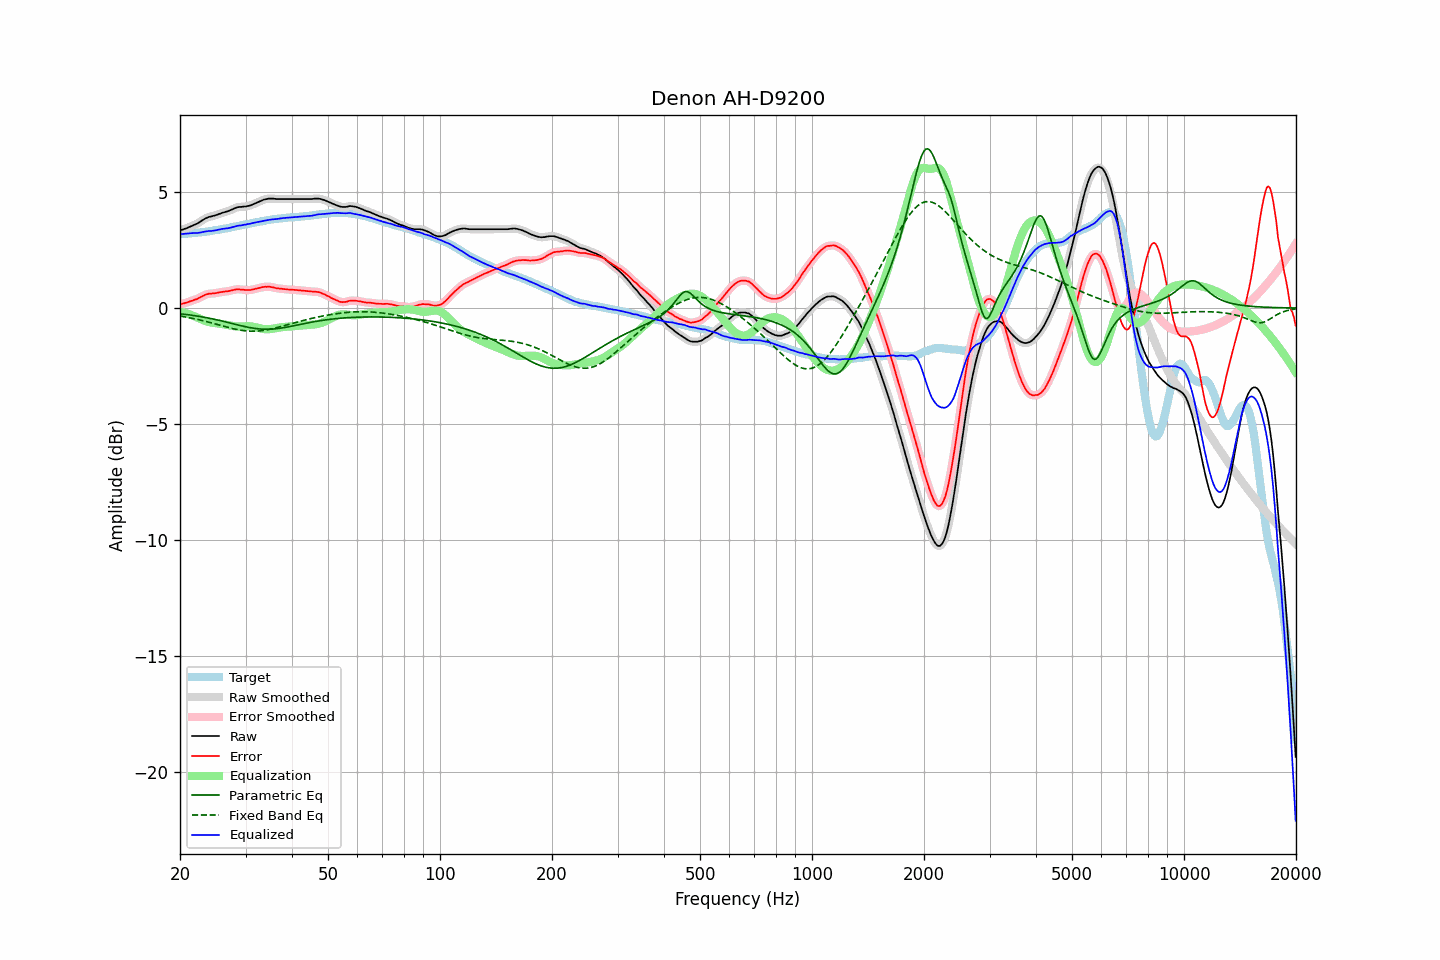

The file beside this chart, header and first rows:
frequency, raw, error, smoothed, error_smoothed, equalization, parametric_eq, fixed_band_eq, equalized_raw, equalized_smoothed, target
20.00, 3.35, 0.16, 3.35, 0.17, -0.17, -0.25, -0.34, 3.18, 3.18, 3.19
20.20, 3.37, 0.18, 3.37, 0.18, -0.18, -0.25, -0.36, 3.19, 3.19, 3.19
20.40, 3.39, 0.19, 3.39, 0.20, -0.20, -0.26, -0.37, 3.19, 3.19, 3.20
20.61, 3.42, 0.21, 3.42, 0.21, -0.21, -0.27, -0.38, 3.20, 3.20, 3.20
20.81, 3.44, 0.23, 3.44, 0.23, -0.23, -0.28, -0.39, 3.21, 3.21, 3.20
21.02, 3.47, 0.25, 3.47, 0.26, -0.25, -0.29, -0.41, 3.21, 3.22, 3.21
21.23, 3.50, 0.28, 3.50, 0.28, -0.28, -0.30, -0.42, 3.22, 3.22, 3.21
21.44, 3.53, 0.31, 3.53, 0.31, -0.30, -0.31, -0.43, 3.23, 3.23, 3.22
21.66, 3.56, 0.33, 3.56, 0.33, -0.33, -0.32, -0.45, 3.23, 3.23, 3.23
21.87, 3.59, 0.36, 3.59, 0.35, -0.35, -0.33, -0.46, 3.24, 3.23, 3.23
22.09, 3.62, 0.38, 3.62, 0.38, -0.38, -0.34, -0.48, 3.24, 3.24, 3.24
22.31, 3.65, 0.40, 3.65, 0.41, -0.41, -0.35, -0.49, 3.24, 3.24, 3.25
22.54, 3.70, 0.45, 3.70, 0.44, -0.45, -0.36, -0.51, 3.25, 3.25, 3.25
22.76, 3.74, 0.48, 3.74, 0.48, -0.48, -0.37, -0.52, 3.26, 3.26, 3.26
22.99, 3.79, 0.52, 3.79, 0.52, -0.51, -0.38, -0.54, 3.28, 3.28, 3.27
23.22, 3.83, 0.55, 3.83, 0.55, -0.54, -0.40, -0.56, 3.29, 3.29, 3.28
23.45, 3.87, 0.58, 3.87, 0.58, -0.57, -0.41, -0.57, 3.30, 3.30, 3.29
23.69, 3.90, 0.60, 3.90, 0.60, -0.59, -0.42, -0.59, 3.31, 3.31, 3.30
23.92, 3.93, 0.62, 3.92, 0.61, -0.61, -0.44, -0.61, 3.32, 3.32, 3.31
24.16, 3.94, 0.62, 3.94, 0.62, -0.62, -0.45, -0.63, 3.32, 3.32, 3.32
24.40, 3.96, 0.63, 3.96, 0.63, -0.63, -0.46, -0.65, 3.33, 3.33, 3.33
24.65, 3.98, 0.63, 3.98, 0.63, -0.64, -0.48, -0.67, 3.34, 3.34, 3.35
24.89, 4.00, 0.64, 4.00, 0.64, -0.65, -0.49, -0.69, 3.35, 3.35, 3.36
25.14, 4.02, 0.65, 4.02, 0.65, -0.66, -0.51, -0.70, 3.36, 3.36, 3.37
25.39, 4.05, 0.67, 4.05, 0.67, -0.67, -0.52, -0.72, 3.38, 3.38, 3.38
25.65, 4.07, 0.68, 4.07, 0.68, -0.68, -0.54, -0.74, 3.39, 3.39, 3.39
25.91, 4.10, 0.69, 4.10, 0.69, -0.69, -0.56, -0.76, 3.41, 3.41, 3.41
26.16, 4.12, 0.70, 4.12, 0.70, -0.70, -0.57, -0.78, 3.42, 3.42, 3.42
26.43, 4.14, 0.71, 4.14, 0.71, -0.71, -0.59, -0.80, 3.43, 3.43, 3.43
26.69, 4.16, 0.72, 4.16, 0.72, -0.72, -0.61, -0.82, 3.44, 3.43, 3.43
26.96, 4.18, 0.72, 4.18, 0.73, -0.74, -0.62, -0.84, 3.44, 3.44, 3.45
27.23, 4.21, 0.75, 4.21, 0.74, -0.75, -0.64, -0.86, 3.46, 3.46, 3.46
27.50, 4.24, 0.76, 4.24, 0.76, -0.76, -0.66, -0.87, 3.48, 3.47, 3.48
27.77, 4.27, 0.78, 4.27, 0.78, -0.78, -0.68, -0.89, 3.49, 3.49, 3.49
28.05, 4.30, 0.79, 4.30, 0.79, -0.79, -0.69, -0.90, 3.51, 3.51, 3.51
28.33, 4.33, 0.81, 4.33, 0.81, -0.79, -0.71, -0.92, 3.54, 3.53, 3.52
28.62, 4.35, 0.81, 4.35, 0.81, -0.80, -0.73, -0.93, 3.55, 3.55, 3.54
28.90, 4.36, 0.81, 4.36, 0.81, -0.80, -0.75, -0.95, 3.56, 3.56, 3.55
29.19, 4.36, 0.79, 4.36, 0.80, -0.80, -0.76, -0.96, 3.56, 3.57, 3.57
29.48, 4.37, 0.79, 4.37, 0.79, -0.79, -0.78, -0.97, 3.58, 3.58, 3.58
29.78, 4.38, 0.78, 4.38, 0.78, -0.79, -0.79, -0.98, 3.59, 3.59, 3.60
30.08, 4.38, 0.77, 4.38, 0.78, -0.78, -0.81, -0.98, 3.60, 3.60, 3.60
30.38, 4.40, 0.78, 4.39, 0.77, -0.78, -0.82, -0.99, 3.62, 3.62, 3.62
30.68, 4.41, 0.78, 4.41, 0.78, -0.78, -0.84, -1.00, 3.63, 3.63, 3.63
30.99, 4.43, 0.78, 4.43, 0.78, -0.79, -0.85, -1.00, 3.64, 3.64, 3.65
31.30, 4.46, 0.80, 4.46, 0.80, -0.80, -0.86, -1.00, 3.66, 3.66, 3.66
31.61, 4.49, 0.81, 4.49, 0.81, -0.81, -0.87, -1.00, 3.68, 3.68, 3.68
31.93, 4.52, 0.83, 4.52, 0.83, -0.83, -0.88, -1.00, 3.69, 3.69, 3.69
32.24, 4.55, 0.84, 4.55, 0.84, -0.84, -0.89, -0.99, 3.70, 3.70, 3.71
32.57, 4.58, 0.86, 4.58, 0.86, -0.86, -0.90, -0.99, 3.72, 3.72, 3.71
32.89, 4.61, 0.88, 4.61, 0.88, -0.88, -0.90, -0.98, 3.73, 3.73, 3.73
33.22, 4.64, 0.90, 4.64, 0.90, -0.89, -0.91, -0.97, 3.75, 3.75, 3.74
33.55, 4.67, 0.91, 4.67, 0.91, -0.91, -0.91, -0.96, 3.76, 3.76, 3.76
33.89, 4.69, 0.92, 4.69, 0.92, -0.91, -0.91, -0.95, 3.78, 3.78, 3.77
34.23, 4.70, 0.91, 4.70, 0.92, -0.92, -0.91, -0.94, 3.78, 3.79, 3.79
34.57, 4.72, 0.92, 4.71, 0.92, -0.91, -0.91, -0.93, 3.81, 3.80, 3.80
34.92, 4.72, 0.92, 4.72, 0.91, -0.91, -0.91, -0.91, 3.81, 3.81, 3.80
35.27, 4.72, 0.90, 4.72, 0.90, -0.90, -0.91, -0.90, 3.82, 3.82, 3.82
35.62, 4.72, 0.89, 4.72, 0.89, -0.89, -0.90, -0.88, 3.83, 3.83, 3.83
35.97, 4.71, 0.87, 4.71, 0.87, -0.88, -0.90, -0.86, 3.83, 3.83, 3.84
... 635 more rows
